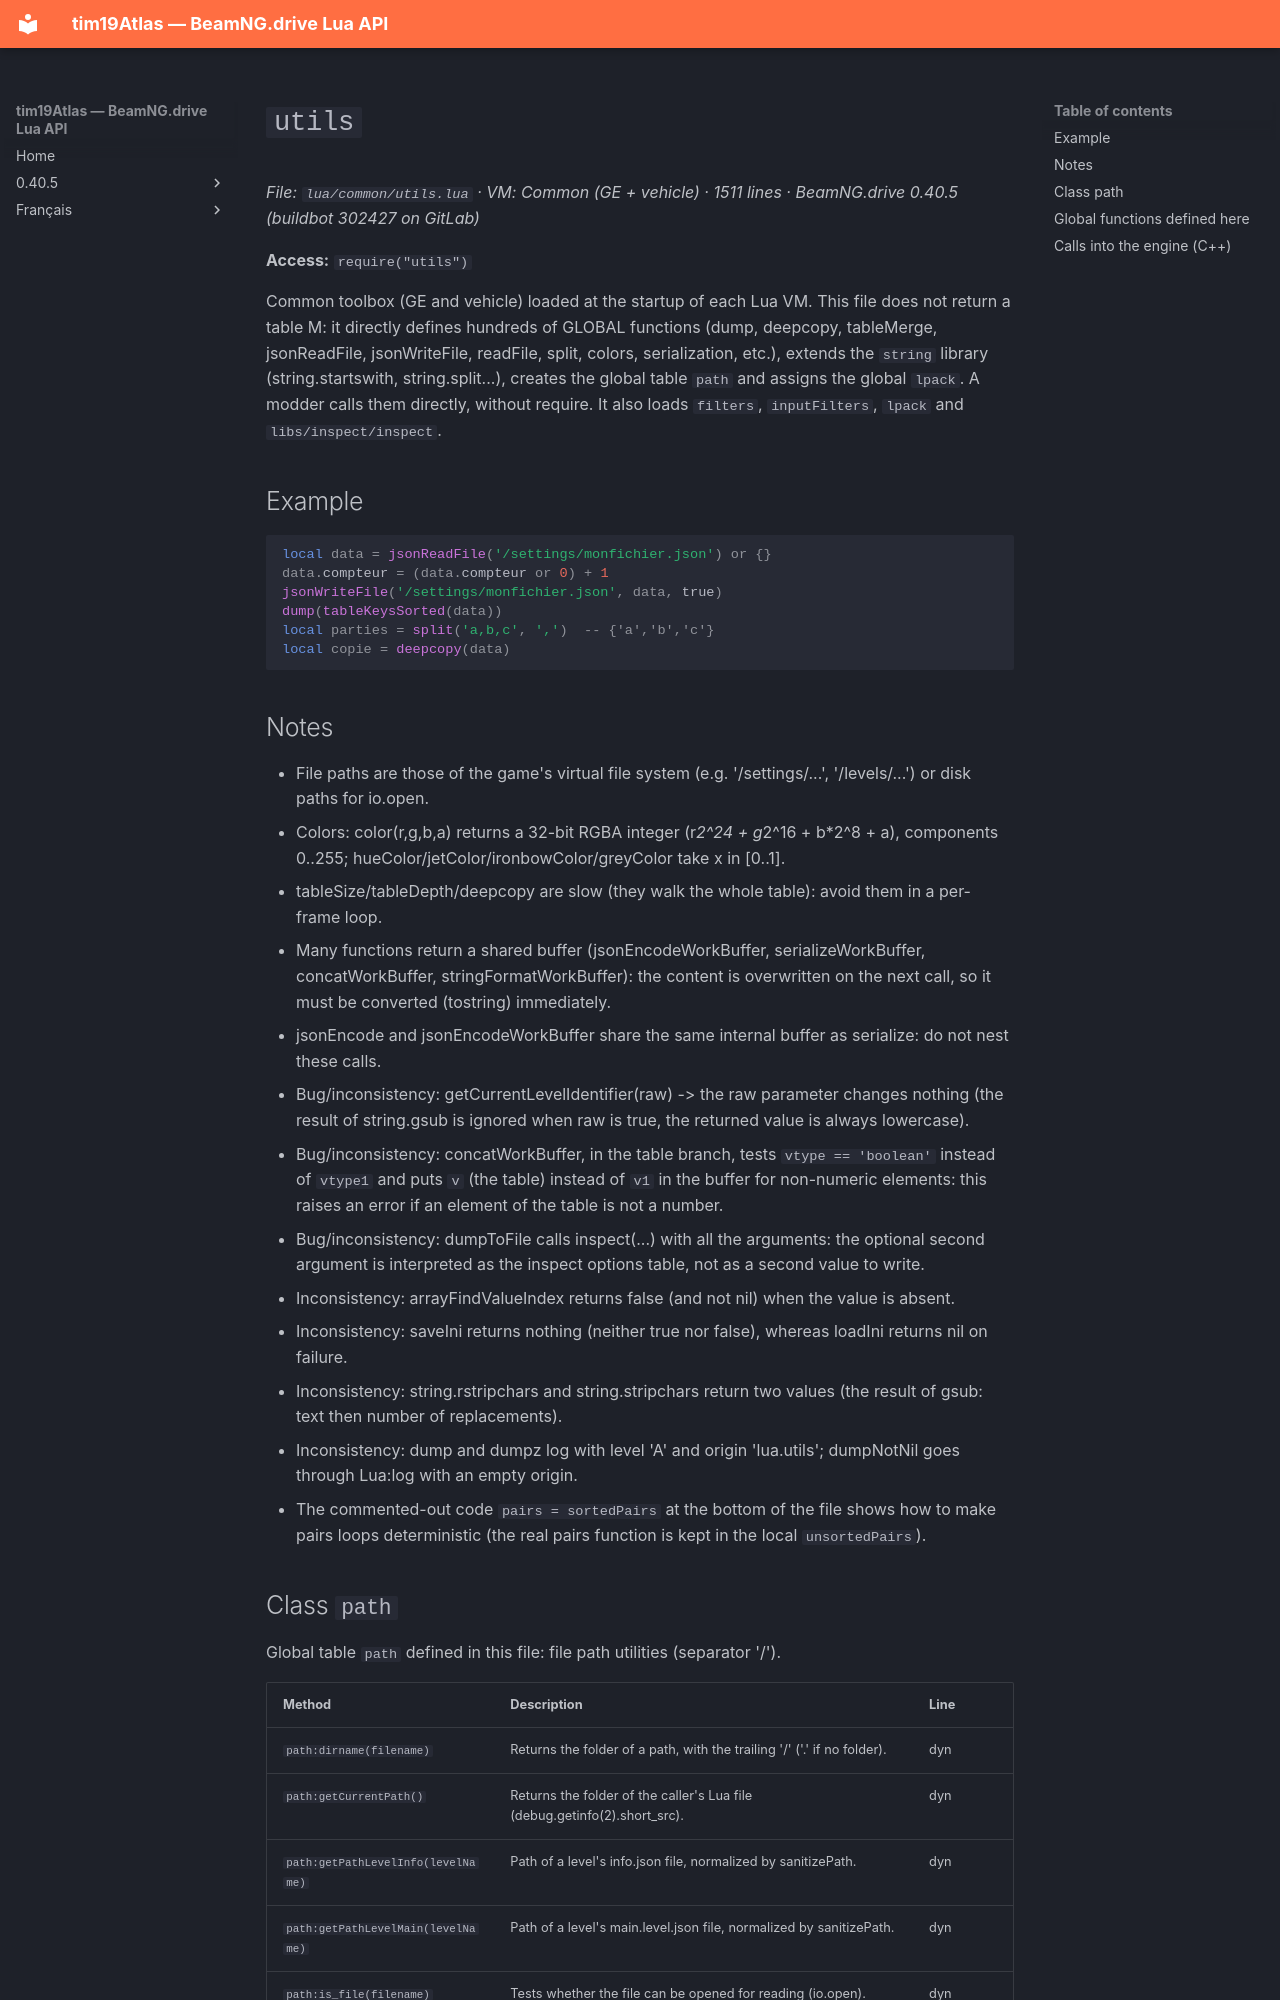

repository: Tim0219800/beamng-lua-atlas · page: 0.40.5/common/utils.html · generator: mkdocs

# `utils`

*File: `lua/common/utils.lua` · VM: Common (GE + vehicle) · 1511 lines · BeamNG.drive 0.40.5 (buildbot 302427 on GitLab)*

**Access:** `require("utils")`

Common toolbox (GE and vehicle) loaded at the startup of each Lua VM. This file does not return a table M: it directly defines hundreds of GLOBAL functions (dump, deepcopy, tableMerge, jsonReadFile, jsonWriteFile, readFile, split, colors, serialization, etc.), extends the `string` library (string.startswith, string.split...), creates the global table `path` and assigns the global `lpack`. A modder calls them directly, without require. It also loads `filters`, `inputFilters`, `lpack` and `libs/inspect/inspect`.

## Example

```lua
local data = jsonReadFile('/settings/monfichier.json') or {}
data.compteur = (data.compteur or 0) + 1
jsonWriteFile('/settings/monfichier.json', data, true)
dump(tableKeysSorted(data))
local parties = split('a,b,c', ',')  -- {'a','b','c'}
local copie = deepcopy(data)
```

## Notes

- File paths are those of the game's virtual file system (e.g. '/settings/...', '/levels/...') or disk paths for io.open.
- Colors: color(r,g,b,a) returns a 32-bit RGBA integer (r*2^24 + g*2^16 + b*2^8 + a), components 0..255; hueColor/jetColor/ironbowColor/greyColor take x in [0..1].
- tableSize/tableDepth/deepcopy are slow (they walk the whole table): avoid them in a per-frame loop.
- Many functions return a shared buffer (jsonEncodeWorkBuffer, serializeWorkBuffer, concatWorkBuffer, stringFormatWorkBuffer): the content is overwritten on the next call, so it must be converted (tostring) immediately.
- jsonEncode and jsonEncodeWorkBuffer share the same internal buffer as serialize: do not nest these calls.
- Bug/inconsistency: getCurrentLevelIdentifier(raw) -> the raw parameter changes nothing (the result of string.gsub is ignored when raw is true, the returned value is always lowercase).
- Bug/inconsistency: concatWorkBuffer, in the table branch, tests `vtype == 'boolean'` instead of `vtype1` and puts `v` (the table) instead of `v1` in the buffer for non-numeric elements: this raises an error if an element of the table is not a number.
- Bug/inconsistency: dumpToFile calls inspect(...) with all the arguments: the optional second argument is interpreted as the inspect options table, not as a second value to write.
- Inconsistency: arrayFindValueIndex returns false (and not nil) when the value is absent.
- Inconsistency: saveIni returns nothing (neither true nor false), whereas loadIni returns nil on failure.
- Inconsistency: string.rstripchars and string.stripchars return two values (the result of gsub: text then number of replacements).
- Inconsistency: dump and dumpz log with level 'A' and origin 'lua.utils'; dumpNotNil goes through Lua:log with an empty origin.
- The commented-out code `pairs = sortedPairs` at the bottom of the file shows how to make pairs loops deterministic (the real pairs function is kept in the local `unsortedPairs`).
